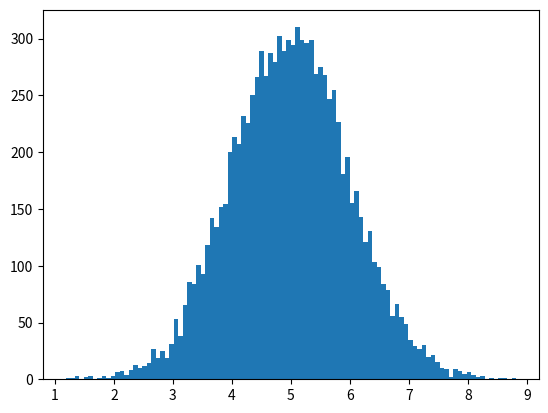

Reproduce this figure in Python.
"""
正太分布
"""
import numpy as np
from matplotlib import pyplot as plt
x = np.random.normal(5.0,1.0,10000)#生成均值为5.0，标准差为1.0的正太分布数据，共10,000个数据
plt.hist(x,100)
plt.show()